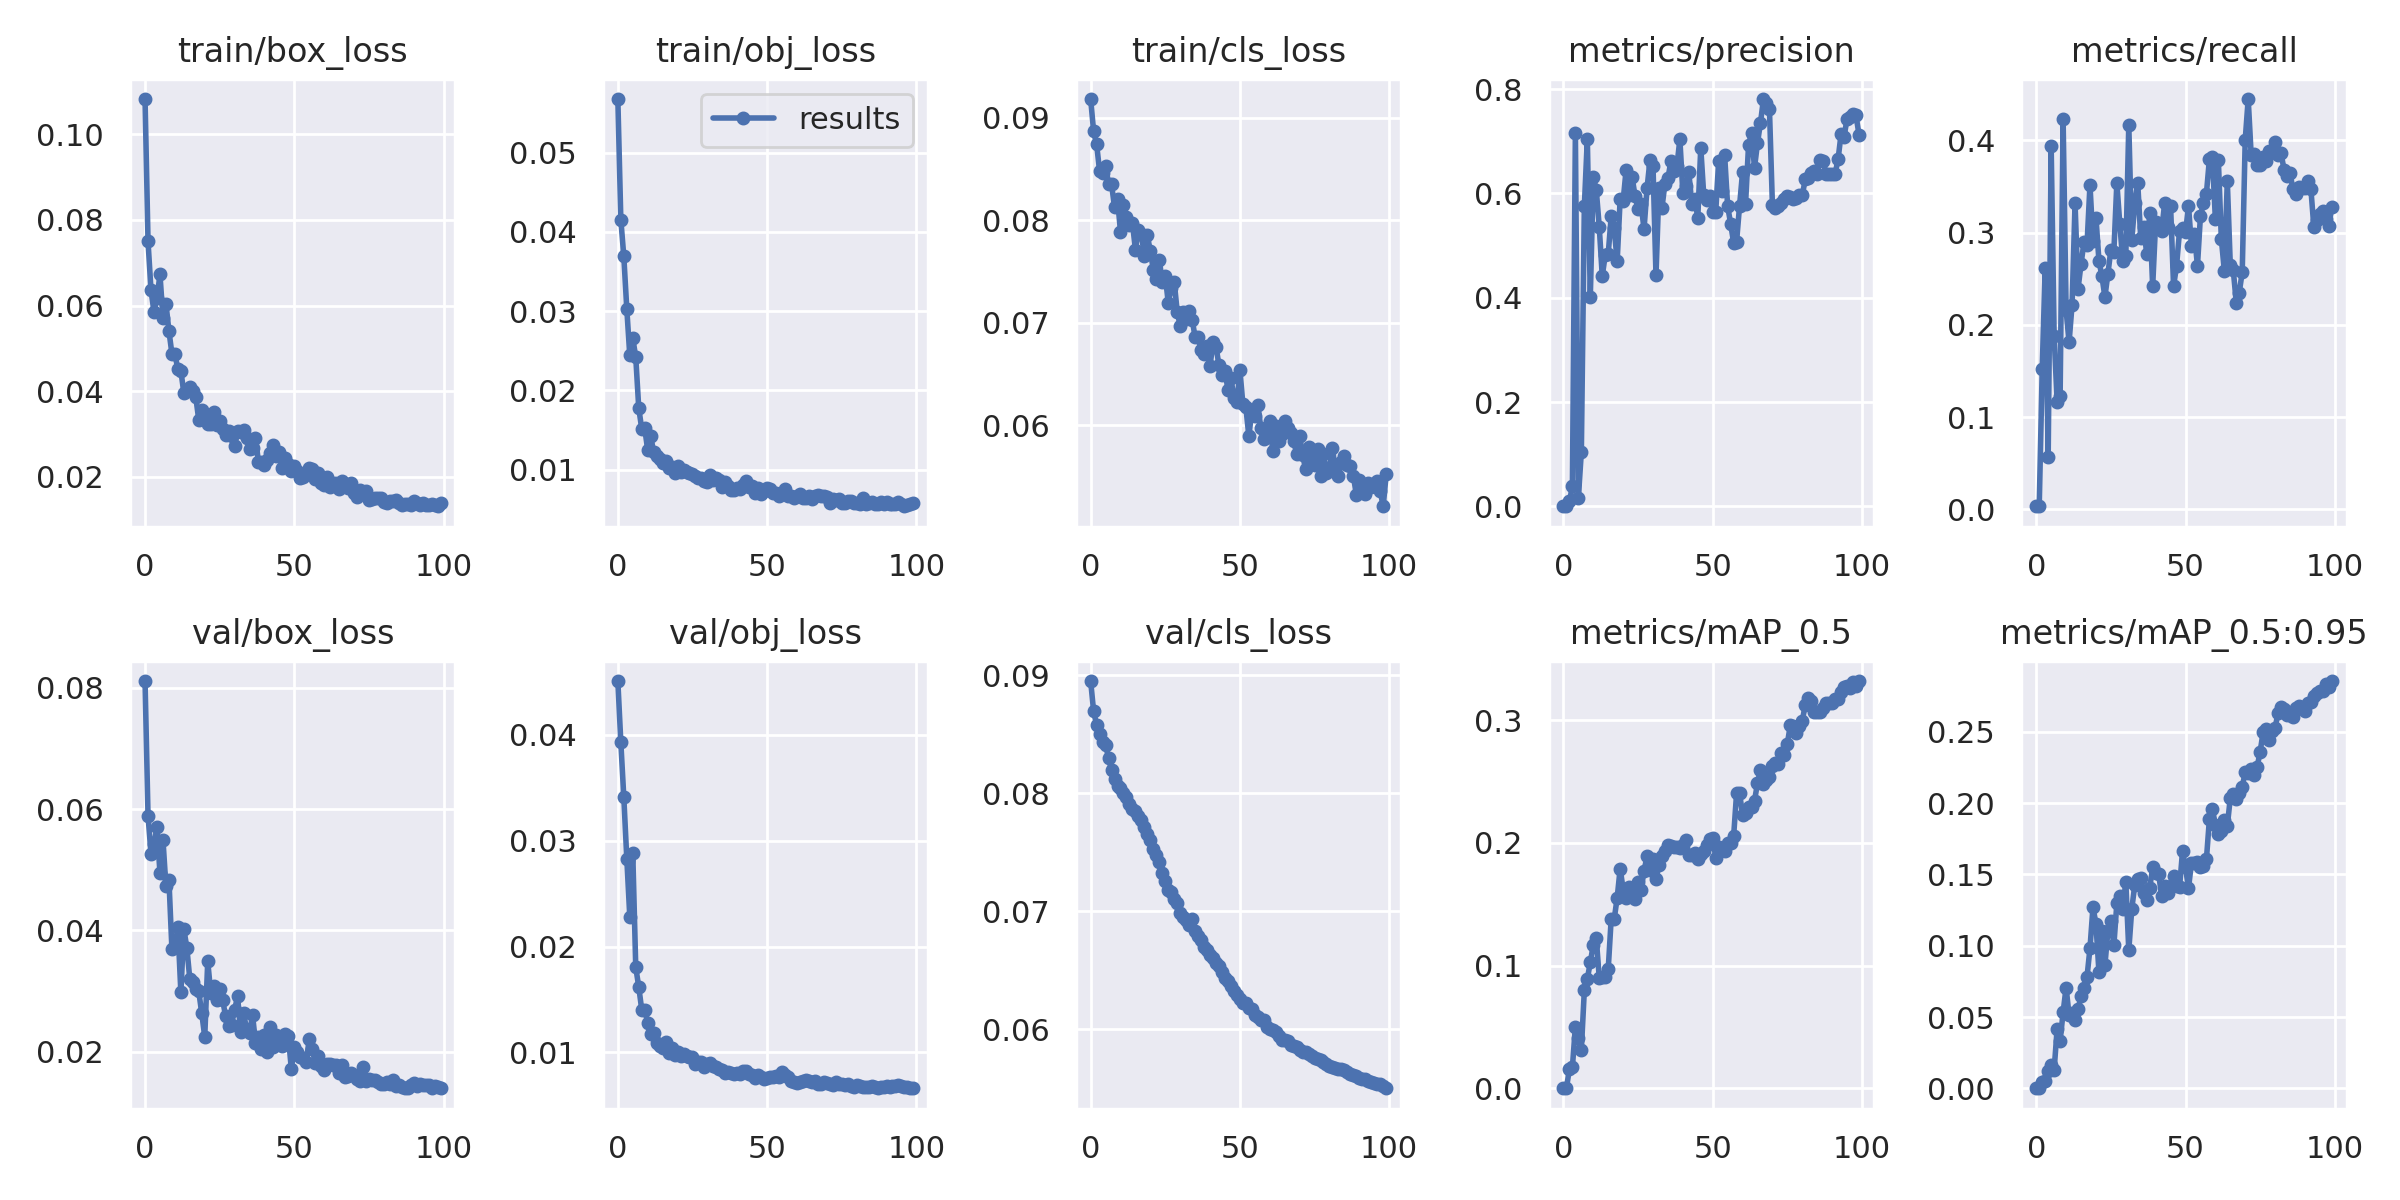

Data behind this chart, as committed beside it:
epoch, train/box_loss, train/obj_loss, train/cls_loss, metrics/precision, metrics/recall, metrics/mAP_0.5, metrics/mAP_0.5:0.95, val/box_loss, val/obj_loss, val/cls_loss, x/lr0, x/lr1, x/lr2
0, 0.1082, 0.05676, 0.09184, 0.0001284, 0.003677, 0.0001016, 5.0789e-05, 0.0811, 0.04507, 0.08951, 0.00179, 0.00179, 0.08389
1, 0.07498, 0.04156, 0.08867, 0.0004202, 0.003268, 0.0002846, 0.0001708, 0.05892, 0.03929, 0.08693, 0.003589, 0.003589, 0.06769
2, 0.06355, 0.0369, 0.08743, 0.00945, 0.1522, 0.01563, 0.004122, 0.05263, 0.03409, 0.08581, 0.005385, 0.005385, 0.05149
3, 0.05856, 0.03029, 0.0848, 0.03827, 0.2616, 0.01719, 0.005127, 0.05425, 0.02831, 0.08502, 0.007176, 0.007176, 0.03528
4, 0.06174, 0.02441, 0.0846, 0.7164, 0.05638, 0.05032, 0.01207, 0.05701, 0.02284, 0.08438, 0.008958, 0.008958, 0.01906
5, 0.06729, 0.02662, 0.08534, 0.01675, 0.3937, 0.04084, 0.01655, 0.04945, 0.02884, 0.0841, 0.009945, 0.009945, 0.009945
6, 0.05715, 0.02418, 0.08353, 0.1045, 0.1874, 0.03163, 0.01319, 0.05497, 0.01804, 0.08297, 0.009945, 0.009945, 0.009945
7, 0.06048, 0.01779, 0.08352, 0.575, 0.1167, 0.07994, 0.04167, 0.04726, 0.0162, 0.08196, 0.00992, 0.00992, 0.00992
8, 0.0541, 0.01516, 0.0813, 0.705, 0.1229, 0.08927, 0.03329, 0.04838, 0.01405, 0.08124, 0.009892, 0.009892, 0.009892
9, 0.0488, 0.01523, 0.08207, 0.4013, 0.4231, 0.1026, 0.05332, 0.03694, 0.01405, 0.08061, 0.009859, 0.009859, 0.009859
10, 0.04877, 0.01248, 0.07888, 0.632, 0.216, 0.1171, 0.07062, 0.03748, 0.01283, 0.0804, 0.009821, 0.009821, 0.009821
11, 0.0451, 0.01426, 0.0815, 0.6065, 0.181, 0.1221, 0.0513, 0.04047, 0.01173, 0.07999, 0.00978, 0.00978, 0.00978
12, 0.04481, 0.01221, 0.08028, 0.5358, 0.2217, 0.09004, 0.0529, 0.02978, 0.01184, 0.07971, 0.009734, 0.009734, 0.009734
13, 0.03958, 0.01178, 0.07949, 0.4416, 0.3316, 0.09076, 0.0478, 0.04023, 0.01093, 0.07912, 0.009684, 0.009684, 0.009684
14, 0.03997, 0.01129, 0.07973, 0.4817, 0.239, 0.09099, 0.05548, 0.03714, 0.01061, 0.07868, 0.00963, 0.00963, 0.00963
15, 0.04113, 0.01083, 0.07713, 0.4844, 0.2655, 0.09722, 0.06453, 0.03195, 0.01046, 0.07848, 0.009572, 0.009572, 0.009572
16, 0.04, 0.01105, 0.07906, 0.5559, 0.2899, 0.1383, 0.07068, 0.03141, 0.01099, 0.0781, 0.00951, 0.00951, 0.00951
17, 0.03863, 0.0102, 0.07864, 0.5329, 0.2863, 0.1378, 0.07798, 0.03041, 0.009987, 0.07771, 0.009443, 0.009443, 0.009443
18, 0.0333, 0.01035, 0.07649, 0.47, 0.3517, 0.1552, 0.09825, 0.02992, 0.01047, 0.07712, 0.009373, 0.009373, 0.009373
19, 0.03568, 0.009645, 0.07852, 0.5897, 0.2907, 0.1791, 0.127, 0.0263, 0.0098, 0.07658, 0.0093, 0.0093, 0.0093
20, 0.03469, 0.01043, 0.07695, 0.5861, 0.3163, 0.1621, 0.1155, 0.02245, 0.01006, 0.07603, 0.009222, 0.009222, 0.009222
21, 0.0324, 0.009681, 0.07517, 0.6455, 0.2696, 0.1547, 0.08165, 0.03489, 0.0097, 0.07524, 0.009141, 0.009141, 0.009141
22, 0.03242, 0.009947, 0.07423, 0.5967, 0.2526, 0.1638, 0.1105, 0.02974, 0.009898, 0.07478, 0.009056, 0.009056, 0.009056
23, 0.03526, 0.009732, 0.07615, 0.6314, 0.2302, 0.1629, 0.08626, 0.03083, 0.009697, 0.07416, 0.008967, 0.008967, 0.008967
24, 0.03207, 0.009522, 0.07393, 0.5945, 0.2552, 0.1545, 0.1102, 0.02856, 0.009583, 0.07322, 0.008875, 0.008875, 0.008875
25, 0.03308, 0.009411, 0.07457, 0.5694, 0.2811, 0.1684, 0.1176, 0.03035, 0.009582, 0.07255, 0.00878, 0.00878, 0.00878
26, 0.03115, 0.009253, 0.07194, 0.5789, 0.2793, 0.1614, 0.1002, 0.0285, 0.008935, 0.07182, 0.008682, 0.008682, 0.008682
27, 0.02992, 0.008935, 0.07334, 0.5316, 0.3537, 0.1773, 0.1298, 0.02582, 0.009095, 0.07166, 0.00858, 0.00858, 0.00858
28, 0.03081, 0.008976, 0.07399, 0.6097, 0.3088, 0.189, 0.1349, 0.02428, 0.009074, 0.07102, 0.008476, 0.008476, 0.008476
29, 0.02951, 0.008582, 0.07105, 0.6647, 0.2691, 0.1779, 0.1255, 0.02447, 0.008628, 0.0707, 0.008368, 0.008368, 0.008368
30, 0.02722, 0.008469, 0.06969, 0.6528, 0.2749, 0.187, 0.145, 0.02691, 0.008888, 0.06984, 0.008258, 0.008258, 0.008258
31, 0.03077, 0.009269, 0.07104, 0.4427, 0.4167, 0.1704, 0.09675, 0.02912, 0.008995, 0.06949, 0.008145, 0.008145, 0.008145
32, 0.0305, 0.008679, 0.07034, 0.6111, 0.2914, 0.1819, 0.1258, 0.02327, 0.008718, 0.06927, 0.008029, 0.008029, 0.008029
33, 0.031, 0.008969, 0.07112, 0.5724, 0.3319, 0.1893, 0.1425, 0.02643, 0.008594, 0.06883, 0.007911, 0.007911, 0.007911
34, 0.02913, 0.008738, 0.0703, 0.6187, 0.3536, 0.1934, 0.1469, 0.02365, 0.008452, 0.06933, 0.007791, 0.007791, 0.007791
35, 0.02655, 0.007876, 0.06859, 0.6291, 0.2941, 0.198, 0.1476, 0.02311, 0.008373, 0.06828, 0.007668, 0.007668, 0.007668
36, 0.02672, 0.008426, 0.0686, 0.6619, 0.3062, 0.1971, 0.1368, 0.02608, 0.008033, 0.0679, 0.007543, 0.007543, 0.007543
37, 0.02907, 0.007976, 0.06729, 0.6421, 0.2767, 0.1967, 0.132, 0.0215, 0.008127, 0.06753, 0.007416, 0.007416, 0.007416
38, 0.02351, 0.007484, 0.0669, 0.652, 0.3208, 0.1968, 0.1404, 0.02241, 0.008068, 0.06696, 0.007287, 0.007287, 0.007287
39, 0.0236, 0.007472, 0.06775, 0.704, 0.2415, 0.1958, 0.155, 0.02044, 0.007939, 0.06666, 0.007157, 0.007157, 0.007157
40, 0.02289, 0.007681, 0.06578, 0.6016, 0.3114, 0.1986, 0.1508, 0.02279, 0.008085, 0.06629, 0.007024, 0.007024, 0.007024
41, 0.02397, 0.007607, 0.06811, 0.6148, 0.3085, 0.2027, 0.1503, 0.01989, 0.007956, 0.06603, 0.006891, 0.006891, 0.006891
42, 0.02558, 0.008101, 0.06764, 0.6404, 0.3016, 0.1903, 0.1349, 0.02403, 0.00821, 0.0656, 0.006756, 0.006756, 0.006756
43, 0.02741, 0.008556, 0.06582, 0.5799, 0.3315, 0.1898, 0.1417, 0.02074, 0.008241, 0.0653, 0.006619, 0.006619, 0.006619
44, 0.02483, 0.007805, 0.06487, 0.5898, 0.3055, 0.1913, 0.137, 0.02278, 0.007995, 0.06482, 0.006482, 0.006482, 0.006482
45, 0.02586, 0.00794, 0.0653, 0.5532, 0.3287, 0.1872, 0.1418, 0.02167, 0.007841, 0.06436, 0.006343, 0.006343, 0.006343
46, 0.0222, 0.007087, 0.06342, 0.688, 0.2418, 0.1908, 0.1491, 0.021, 0.007638, 0.0641, 0.006204, 0.006204, 0.006204
47, 0.02454, 0.007669, 0.0646, 0.5964, 0.2638, 0.193, 0.1421, 0.02299, 0.007842, 0.06366, 0.006064, 0.006064, 0.006064
48, 0.023, 0.006933, 0.06261, 0.5884, 0.3018, 0.1984, 0.1409, 0.02253, 0.007703, 0.06323, 0.005923, 0.005923, 0.005923
49, 0.02143, 0.007364, 0.06223, 0.5942, 0.3051, 0.2034, 0.1662, 0.01717, 0.007527, 0.06287, 0.005783, 0.005783, 0.005783
50, 0.02246, 0.0077, 0.06536, 0.5638, 0.3, 0.2043, 0.1549, 0.02071, 0.007596, 0.06254, 0.005641, 0.005641, 0.005641
51, 0.02134, 0.00753, 0.06204, 0.5638, 0.3289, 0.188, 0.1402, 0.01988, 0.00766, 0.06223, 0.0055, 0.0055, 0.0055
52, 0.01972, 0.007014, 0.06173, 0.6626, 0.2857, 0.1966, 0.1584, 0.01905, 0.007726, 0.06218, 0.005359, 0.005359, 0.005359
53, 0.02011, 0.007004, 0.0589, 0.6054, 0.2984, 0.1952, 0.1579, 0.01898, 0.007807, 0.06176, 0.005217, 0.005217, 0.005217
54, 0.02083, 0.006733, 0.06145, 0.6731, 0.2636, 0.1937, 0.1584, 0.01823, 0.007659, 0.06171, 0.005077, 0.005077, 0.005077
55, 0.02209, 0.007116, 0.06087, 0.5759, 0.318, 0.2001, 0.155, 0.02213, 0.008128, 0.06115, 0.004936, 0.004936, 0.004936
56, 0.02189, 0.007556, 0.06196, 0.5421, 0.3316, 0.1998, 0.1562, 0.02048, 0.007865, 0.06105, 0.004796, 0.004796, 0.004796
57, 0.01944, 0.006652, 0.05972, 0.5057, 0.3421, 0.2052, 0.1605, 0.01818, 0.007707, 0.06077, 0.004657, 0.004657, 0.004657
58, 0.02085, 0.006633, 0.05863, 0.5077, 0.3794, 0.2405, 0.1886, 0.01922, 0.007261, 0.06074, 0.004518, 0.004518, 0.004518
59, 0.01852, 0.006385, 0.05951, 0.5768, 0.3814, 0.2407, 0.1958, 0.01759, 0.007225, 0.06017, 0.004381, 0.004381, 0.004381
... 40 more rows
